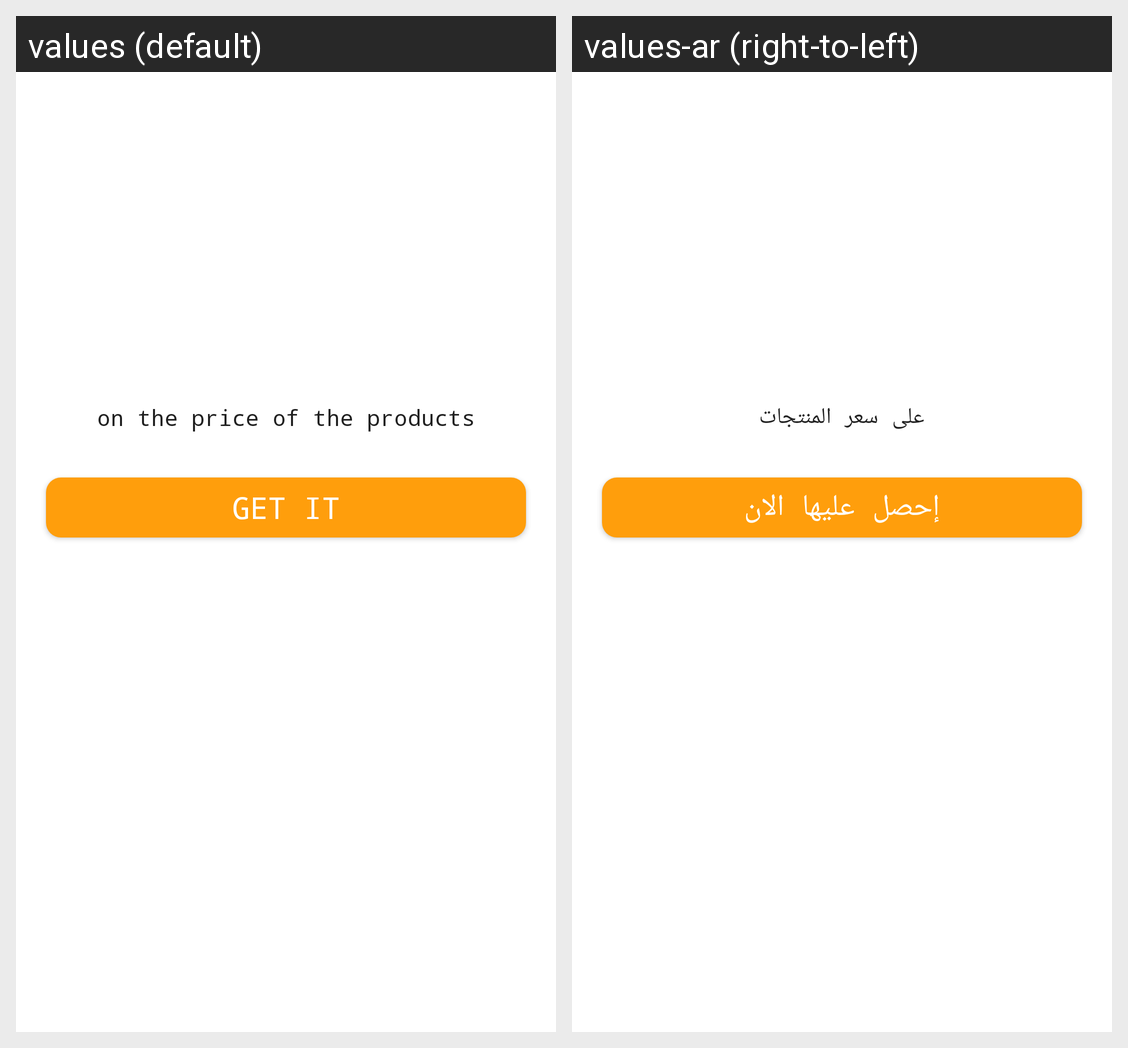

Strings drawn on this Android screen and how each of the app's shown locales translates them:
Android screen res/layout/dialog_congratulation.xml rendered under 2 locales, left to right: values (default), values-ar (right-to-left). Device: Nexus 5 (rendered at 1080×1920; each locale shown at half size, 540×960, under a caption strip naming it); theme AppTheme.
Strings drawn on this screen, with the default value and each locale's value (text and hints the layout hard-codes, and strings that could not be matched under every locale, appear in the picture but are not listed):

on_the_price_of_the_products
  values: on the price of the products
  values-ar: على سعر المنتجات

get_it
  values: Get it
  values-ar: إحصل عليها الان
